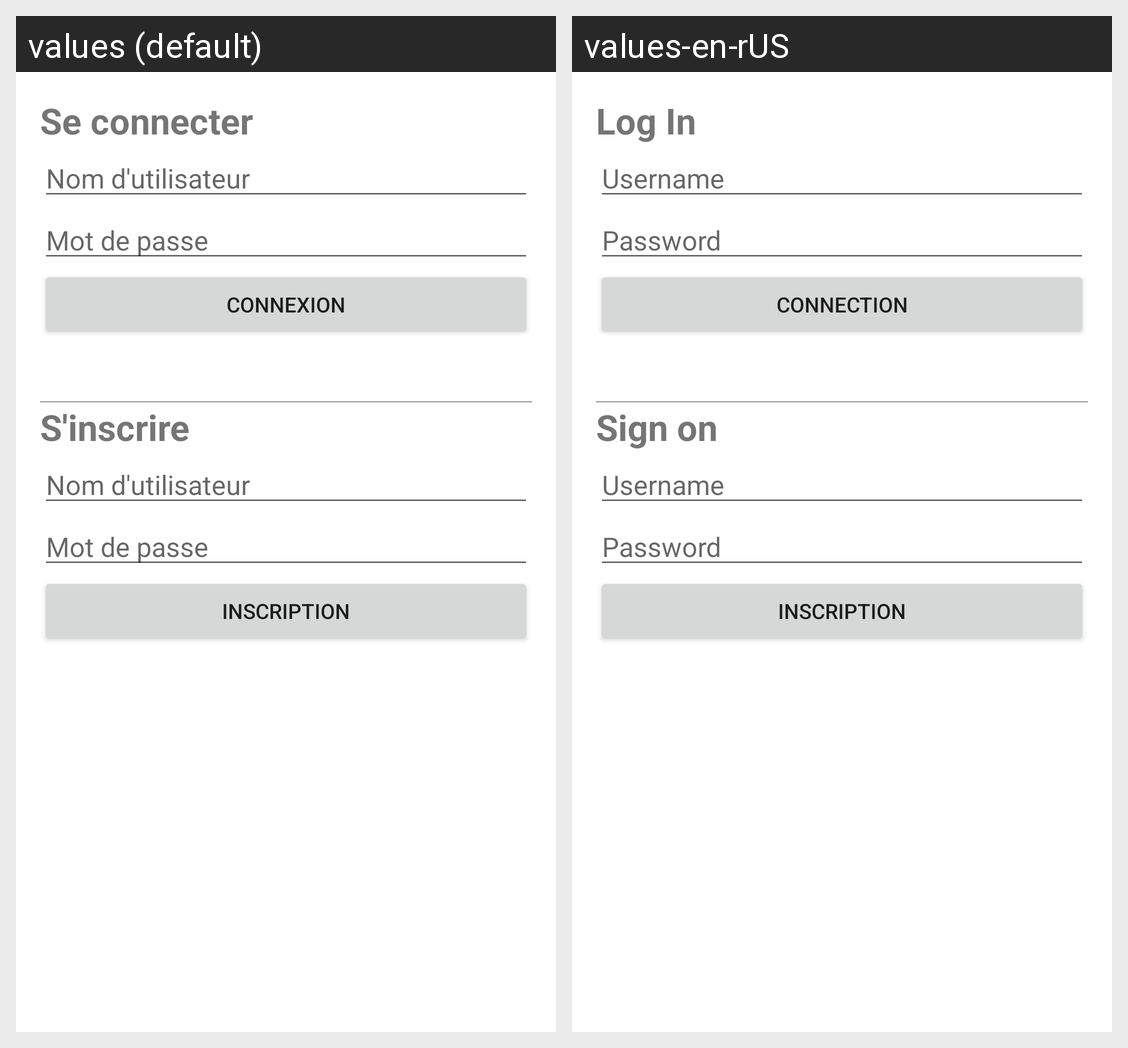

This grid shows one Android layout under two languages. Give, for every string resource on the screen, its name, the default text and each shown locale's text.
Android screen res/layout/connexion.xml rendered under 2 locales, left to right: values (default), values-en-rUS. Device: Nexus 5 (rendered at 1080×1920; each locale shown at half size, 540×960, under a caption strip naming it); theme Theme.WeatherQuality.
Strings drawn on this screen, with the default value and each locale's value (text and hints the layout hard-codes, and strings that could not be matched under every locale, appear in the picture but are not listed):

titre_connexion
  values: Se connecter
  values-en-rUS: Log In

nom_utilisateur
  values: Nom d'utilisateur
  values-en-rUS: Username

mot_de_passe
  values: Mot de passe
  values-en-rUS: Password

bouton_connexion
  values: Connexion
  values-en-rUS: Connection

titre_inscrire
  values: S'inscrire
  values-en-rUS: Sign on
